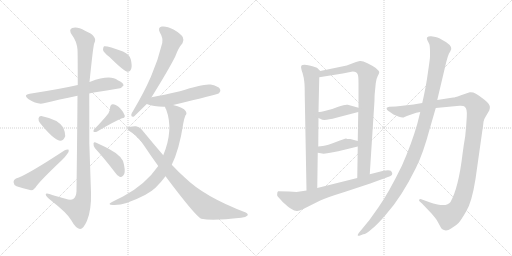
t = 0.00 s
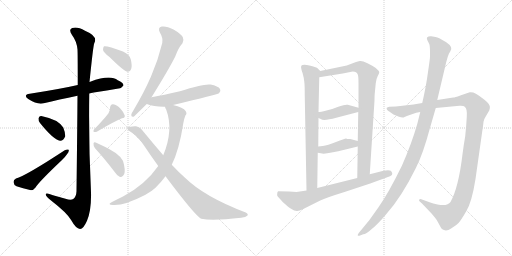
t = 2.88 s
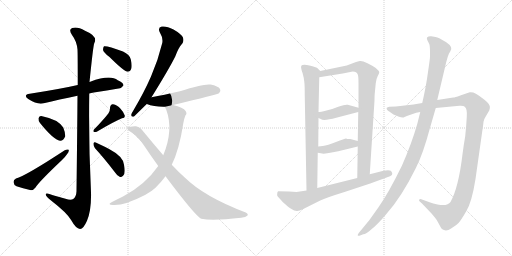
t = 5.76 s
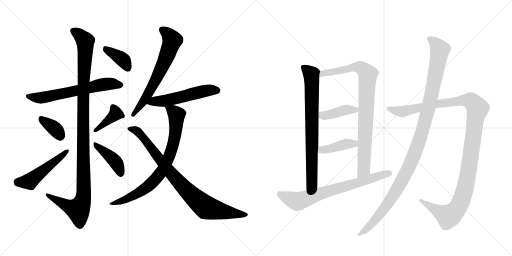
t = 8.64 s
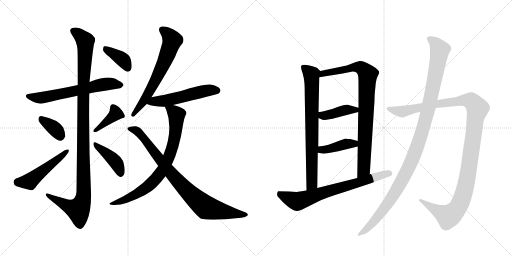
t = 11.52 s
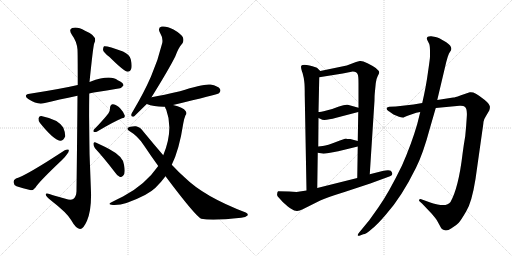
t = 14.40 s

The animated SVG that drew these frames (rendered in a browser with its animation timeline set to each time). Animation: 18 CSS @keyframes rules; one cycle of 14.40 s.

<svg version="1.1" viewBox="0 0 2048 1024" xmlns="http://www.w3.org/2000/svg">
  <g stroke="lightgray" stroke-dasharray="1,1" stroke-width="1" transform="scale(4, 4)">
    <line x1="0" y1="0" x2="256" y2="256"></line>
    <line x1="256" y1="0" x2="0" y2="256"></line>
    <line x1="128" y1="0" x2="128" y2="256"></line>
    <line x1="0" y1="128" x2="256" y2="128"></line>
    <line x1="256" y1="0" x2="512" y2="256"></line>
    <line x1="512" y1="0" x2="256" y2="256"></line>
    <line x1="384" y1="0" x2="384" y2="256"></line>
    <line x1="256" y1="128" x2="512" y2="128"></line>
  </g>
<g transform="scale(1, -1) translate(0, -850)">
   <style type="text/css">
    @keyframes keyframes0 {
      from {
       stroke: black;
       stroke-dashoffset: 631;
       stroke-width: 128;
       }
       67% {
       animation-timing-function: step-end;
       stroke: black;
       stroke-dashoffset: 0;
       stroke-width: 128;
       }
       to {
       stroke: black;
       stroke-width: 1024;
       }
       }
       #make-me-a-hanzi-animation-0 {
         animation: keyframes0 0.763509s both;
         animation-delay: 0.000000s;
         animation-timing-function: linear;
       }
    @keyframes keyframes1 {
      from {
       stroke: black;
       stroke-dashoffset: 1132;
       stroke-width: 128;
       }
       79% {
       animation-timing-function: step-end;
       stroke: black;
       stroke-dashoffset: 0;
       stroke-width: 128;
       }
       to {
       stroke: black;
       stroke-width: 1024;
       }
       }
       #make-me-a-hanzi-animation-1 {
         animation: keyframes1 1.171224s both;
         animation-delay: 0.763509s;
         animation-timing-function: linear;
       }
    @keyframes keyframes2 {
      from {
       stroke: black;
       stroke-dashoffset: 358;
       stroke-width: 128;
       }
       54% {
       animation-timing-function: step-end;
       stroke: black;
       stroke-dashoffset: 0;
       stroke-width: 128;
       }
       to {
       stroke: black;
       stroke-width: 1024;
       }
       }
       #make-me-a-hanzi-animation-2 {
         animation: keyframes2 0.541341s both;
         animation-delay: 1.934733s;
         animation-timing-function: linear;
       }
    @keyframes keyframes3 {
      from {
       stroke: black;
       stroke-dashoffset: 503;
       stroke-width: 128;
       }
       62% {
       animation-timing-function: step-end;
       stroke: black;
       stroke-dashoffset: 0;
       stroke-width: 128;
       }
       to {
       stroke: black;
       stroke-width: 1024;
       }
       }
       #make-me-a-hanzi-animation-3 {
         animation: keyframes3 0.659342s both;
         animation-delay: 2.476074s;
         animation-timing-function: linear;
       }
    @keyframes keyframes4 {
      from {
       stroke: black;
       stroke-dashoffset: 390;
       stroke-width: 128;
       }
       56% {
       animation-timing-function: step-end;
       stroke: black;
       stroke-dashoffset: 0;
       stroke-width: 128;
       }
       to {
       stroke: black;
       stroke-width: 1024;
       }
       }
       #make-me-a-hanzi-animation-4 {
         animation: keyframes4 0.567383s both;
         animation-delay: 3.135417s;
         animation-timing-function: linear;
       }
    @keyframes keyframes5 {
      from {
       stroke: black;
       stroke-dashoffset: 414;
       stroke-width: 128;
       }
       57% {
       animation-timing-function: step-end;
       stroke: black;
       stroke-dashoffset: 0;
       stroke-width: 128;
       }
       to {
       stroke: black;
       stroke-width: 1024;
       }
       }
       #make-me-a-hanzi-animation-5 {
         animation: keyframes5 0.586914s both;
         animation-delay: 3.702799s;
         animation-timing-function: linear;
       }
    @keyframes keyframes6 {
      from {
       stroke: black;
       stroke-dashoffset: 382;
       stroke-width: 128;
       }
       55% {
       animation-timing-function: step-end;
       stroke: black;
       stroke-dashoffset: 0;
       stroke-width: 128;
       }
       to {
       stroke: black;
       stroke-width: 1024;
       }
       }
       #make-me-a-hanzi-animation-6 {
         animation: keyframes6 0.560872s both;
         animation-delay: 4.289714s;
         animation-timing-function: linear;
       }
    @keyframes keyframes7 {
      from {
       stroke: black;
       stroke-dashoffset: 649;
       stroke-width: 128;
       }
       68% {
       animation-timing-function: step-end;
       stroke: black;
       stroke-dashoffset: 0;
       stroke-width: 128;
       }
       to {
       stroke: black;
       stroke-width: 1024;
       }
       }
       #make-me-a-hanzi-animation-7 {
         animation: keyframes7 0.778158s both;
         animation-delay: 4.850586s;
         animation-timing-function: linear;
       }
    @keyframes keyframes8 {
      from {
       stroke: black;
       stroke-dashoffset: 539;
       stroke-width: 128;
       }
       64% {
       animation-timing-function: step-end;
       stroke: black;
       stroke-dashoffset: 0;
       stroke-width: 128;
       }
       to {
       stroke: black;
       stroke-width: 1024;
       }
       }
       #make-me-a-hanzi-animation-8 {
         animation: keyframes8 0.688639s both;
         animation-delay: 5.628743s;
         animation-timing-function: linear;
       }
    @keyframes keyframes9 {
      from {
       stroke: black;
       stroke-dashoffset: 775;
       stroke-width: 128;
       }
       72% {
       animation-timing-function: step-end;
       stroke: black;
       stroke-dashoffset: 0;
       stroke-width: 128;
       }
       to {
       stroke: black;
       stroke-width: 1024;
       }
       }
       #make-me-a-hanzi-animation-9 {
         animation: keyframes9 0.880697s both;
         animation-delay: 6.317383s;
         animation-timing-function: linear;
       }
    @keyframes keyframes10 {
      from {
       stroke: black;
       stroke-dashoffset: 860;
       stroke-width: 128;
       }
       74% {
       animation-timing-function: step-end;
       stroke: black;
       stroke-dashoffset: 0;
       stroke-width: 128;
       }
       to {
       stroke: black;
       stroke-width: 1024;
       }
       }
       #make-me-a-hanzi-animation-10 {
         animation: keyframes10 0.949870s both;
         animation-delay: 7.198079s;
         animation-timing-function: linear;
       }
    @keyframes keyframes11 {
      from {
       stroke: black;
       stroke-dashoffset: 763;
       stroke-width: 128;
       }
       71% {
       animation-timing-function: step-end;
       stroke: black;
       stroke-dashoffset: 0;
       stroke-width: 128;
       }
       to {
       stroke: black;
       stroke-width: 1024;
       }
       }
       #make-me-a-hanzi-animation-11 {
         animation: keyframes11 0.870931s both;
         animation-delay: 8.147949s;
         animation-timing-function: linear;
       }
    @keyframes keyframes12 {
      from {
       stroke: black;
       stroke-dashoffset: 876;
       stroke-width: 128;
       }
       74% {
       animation-timing-function: step-end;
       stroke: black;
       stroke-dashoffset: 0;
       stroke-width: 128;
       }
       to {
       stroke: black;
       stroke-width: 1024;
       }
       }
       #make-me-a-hanzi-animation-12 {
         animation: keyframes12 0.962891s both;
         animation-delay: 9.018880s;
         animation-timing-function: linear;
       }
    @keyframes keyframes13 {
      from {
       stroke: black;
       stroke-dashoffset: 411;
       stroke-width: 128;
       }
       57% {
       animation-timing-function: step-end;
       stroke: black;
       stroke-dashoffset: 0;
       stroke-width: 128;
       }
       to {
       stroke: black;
       stroke-width: 1024;
       }
       }
       #make-me-a-hanzi-animation-13 {
         animation: keyframes13 0.584473s both;
         animation-delay: 9.981771s;
         animation-timing-function: linear;
       }
    @keyframes keyframes14 {
      from {
       stroke: black;
       stroke-dashoffset: 407;
       stroke-width: 128;
       }
       57% {
       animation-timing-function: step-end;
       stroke: black;
       stroke-dashoffset: 0;
       stroke-width: 128;
       }
       to {
       stroke: black;
       stroke-width: 1024;
       }
       }
       #make-me-a-hanzi-animation-14 {
         animation: keyframes14 0.581217s both;
         animation-delay: 10.566243s;
         animation-timing-function: linear;
       }
    @keyframes keyframes15 {
      from {
       stroke: black;
       stroke-dashoffset: 718;
       stroke-width: 128;
       }
       70% {
       animation-timing-function: step-end;
       stroke: black;
       stroke-dashoffset: 0;
       stroke-width: 128;
       }
       to {
       stroke: black;
       stroke-width: 1024;
       }
       }
       #make-me-a-hanzi-animation-15 {
         animation: keyframes15 0.834310s both;
         animation-delay: 11.147461s;
         animation-timing-function: linear;
       }
    @keyframes keyframes16 {
      from {
       stroke: black;
       stroke-dashoffset: 1217;
       stroke-width: 128;
       }
       80% {
       animation-timing-function: step-end;
       stroke: black;
       stroke-dashoffset: 0;
       stroke-width: 128;
       }
       to {
       stroke: black;
       stroke-width: 1024;
       }
       }
       #make-me-a-hanzi-animation-16 {
         animation: keyframes16 1.240397s both;
         animation-delay: 11.981771s;
         animation-timing-function: linear;
       }
    @keyframes keyframes17 {
      from {
       stroke: black;
       stroke-dashoffset: 1140;
       stroke-width: 128;
       }
       79% {
       animation-timing-function: step-end;
       stroke: black;
       stroke-dashoffset: 0;
       stroke-width: 128;
       }
       to {
       stroke: black;
       stroke-width: 1024;
       }
       }
       #make-me-a-hanzi-animation-17 {
         animation: keyframes17 1.177734s both;
         animation-delay: 13.222168s;
         animation-timing-function: linear;
       }
</style>
<path d="M 357 476 Q 364 479 375 480 Q 430 489 474 496 Q 484 495 494 508 Q 494 520 471 529 Q 441 553 361 523 Q 360 523 358 522 L 311 510 Q 241 494 119 475 Q 91 471 113 454 Q 150 430 175 437 Q 235 452 310 467 L 357 476 Z" fill="lightgray"></path> 
<path d="M 310 467 Q 309 328 306 85 Q 305 63 293 54 Q 283 48 262 55 Q 237 62 212 69 Q 181 81 183 71 Q 184 64 203 49 Q 269 -2 285 -31 Q 304 -65 320 -66 Q 333 -67 348 -33 Q 366 10 364 81 Q 354 279 357 476 L 358 522 Q 373 669 377 677 Q 393 705 340 727 Q 309 745 289 738 Q 273 732 288 710 Q 307 685 310 652 Q 311 636 311 510 L 310 467 Z" fill="lightgray"></path> 
<path d="M 160 358 Q 214 291 240 287 Q 253 286 261 305 Q 262 318 253 340 Q 232 373 165 386 Q 155 387 154 376 Q 153 367 160 358 Z" fill="lightgray"></path> 
<path d="M 64 136 Q 54 132 54 122 Q 55 110 66 105 Q 90 98 124 89 Q 134 89 142 100 Q 155 122 247 209 Q 260 221 268 233 Q 277 243 275 251 Q 269 254 259 249 Q 102 146 64 136 Z" fill="lightgray"></path> 
<path d="M 434 397 Q 415 372 376 332 Q 372 328 375 322 Q 381 321 387 323 Q 454 363 488 377 Q 501 378 499 388 Q 495 401 482 415 Q 469 431 452 433 Q 442 434 440 419 Q 441 409 434 397 Z" fill="lightgray"></path> 
<path d="M 380 257 Q 416 218 458 163 Q 468 147 480 142 Q 487 141 493 148 Q 503 157 496 191 Q 493 224 438 253 Q 402 272 383 280 Q 376 284 374 276 Q 373 266 380 257 Z" fill="lightgray"></path> 
<path d="M 438 622 Q 495 565 511 563 Q 521 563 525 575 Q 529 588 523 613 Q 519 631 492 644 Q 428 668 416 665 Q 412 661 412 650 Q 415 640 438 622 Z" fill="lightgray"></path> 
<path d="M 606 461 Q 675 572 701 624 Q 714 660 730 677 Q 737 689 731 702 Q 725 714 694 732 Q 666 747 647 744 Q 629 740 640 719 Q 653 698 649 678 Q 633 611 604 544 Q 576 480 534 409 Q 527 399 525 391 Q 524 381 536 384 L 587 434 L 606 461 Z" fill="lightgray"></path> 
<path d="M 692 430 Q 869 472 876 477 Q 885 486 880 494 Q 873 506 842 512 Q 815 516 720 485 Q 654 470 606 461 C 577 455 559 444 587 434 Q 617 422 660 423 L 692 430 Z" fill="lightgray"></path> 
<path d="M 687 191 Q 717 251 733 356 Q 737 378 742 389 Q 749 395 743 405 Q 733 421 692 430 C 663 438 653 440 660 423 Q 660 419 665 411 Q 695 330 653 229 L 633 186 Q 581 111 492 64 Q 471 54 448 42 Q 426 32 452 30 Q 497 27 580 70 Q 581 71 585 73 Q 622 91 662 145 L 687 191 Z" fill="lightgray"></path> 
<path d="M 662 145 Q 782 -15 805 -25 Q 850 -34 965 -21 Q 983 -20 990 -12 Q 994 -5 983 0 Q 817 63 739 140 Q 714 162 687 191 L 653 229 Q 616 272 574 323 Q 562 342 544 345 Q 519 346 511 338 Q 507 334 516 327 Q 553 305 576 268 Q 604 226 633 186 L 662 145 Z" fill="lightgray"></path> 
<path d="M 1281 566 L 1269 578 Q 1264 582 1238 588 Q 1212 594 1205 587 Q 1203 582 1206 571 Q 1209 559 1210 559 Q 1216 537 1217 524 Q 1219 510 1219 468 L 1226 88 C 1227 58 1269 68 1269 98 L 1271 239 L 1273 264 L 1274 378 L 1274 402 L 1277 541 C 1278 569 1284 563 1281 566 Z" fill="lightgray"></path> 
<path d="M 1499 476 L 1503 517 Q 1505 535 1511 546 Q 1517 556 1517 561 Q 1517 566 1503 578 Q 1492 586 1470 597 Q 1448 608 1439 606 L 1424 602 L 1387 588 L 1281 566 C 1252 560 1247 536 1277 541 L 1371 556 L 1411 564 Q 1427 564 1431 552 Q 1434 546 1434 516 L 1434 419 L 1433 402 L 1431 286 L 1431 264 L 1429 138 C 1429 108 1477 123 1479 153 L 1498 448 Q 1498 468 1499 476 Z" fill="lightgray"></path> 
<path d="M 1274 378 L 1283 374 Q 1294 365 1345 379 L 1433 402 C 1462 410 1463 411 1434 419 L 1391 431 Q 1380 433 1356 424 Q 1332 414 1306 408 Q 1281 402 1274 402 C 1244 399 1247 390 1274 378 Z" fill="lightgray"></path> 
<path d="M 1271 239 L 1289 236 Q 1295 233 1353 245 L 1431 264 C 1460 271 1460 278 1431 286 L 1401 294 Q 1386 294 1384 296 Q 1379 296 1344 282 Q 1310 268 1291 266 L 1273 264 C 1243 261 1241 244 1271 239 Z" fill="lightgray"></path> 
<path d="M 1226 88 L 1186 82 L 1157 84 L 1113 85 Q 1109 84 1109 76 Q 1107 69 1111 64 L 1131 42 Q 1154 21 1166 14 Q 1186 -1 1211 13 L 1281 48 Q 1304 59 1378 82 L 1481 116 L 1560 145 Q 1571 149 1569 156 Q 1568 162 1563 167 Q 1555 172 1530 166 L 1479 153 L 1429 138 L 1269 98 L 1226 88 Z" fill="lightgray"></path> 
<path d="M 1689 438 L 1654 432 L 1583 424 L 1557 423 Q 1550 422 1547 419 Q 1545 415 1549 410 Q 1554 405 1557 404 L 1574 392 L 1596 383 Q 1612 377 1618 382 Q 1625 386 1633 388 L 1665 399 L 1681 402 L 1743 418 L 1838 427 Q 1854 428 1859 423 Q 1870 415 1867 381 Q 1865 346 1861 306 Q 1855 272 1850 233 Q 1834 99 1802 42 Q 1790 24 1750 32 Q 1731 36 1721 40 L 1685 53 Q 1678 55 1677 51 Q 1674 48 1680 43 L 1688 36 L 1727 -5 Q 1743 -24 1748 -32 L 1759 -52 Q 1766 -68 1776 -70 Q 1787 -76 1806 -63 Q 1826 -51 1835 -41 Q 1844 -31 1865 5 Q 1887 40 1902 134 L 1929 325 Q 1933 351 1934 363 Q 1936 374 1944 386 L 1957 408 Q 1961 420 1959 426 Q 1958 432 1948 442 Q 1938 452 1927 459 Q 1899 484 1879 481 L 1841 468 Q 1819 460 1813 460 L 1749 450 L 1689 438 Z" fill="lightgray"></path> 
<path d="M 1720 643 L 1720 624 Q 1720 616 1712 562 Q 1705 508 1689 438 L 1681 402 L 1669 354 Q 1646 274 1608 188 Q 1555 79 1514 21 L 1477 -31 L 1435 -82 Q 1430 -89 1431 -92 Q 1432 -95 1443 -91 L 1453 -87 Q 1464 -87 1487 -66 Q 1509 -49 1543 -9 Q 1606 61 1664 179 Q 1693 237 1719 335 L 1743 418 L 1749 450 L 1785 602 L 1791 623 Q 1796 639 1801 644 Q 1815 661 1785 681 Q 1755 700 1742 702 L 1725 705 Q 1702 706 1709 690 L 1717 674 Q 1720 666 1720 643 Z" fill="lightgray"></path> 
      <clipPath id="make-me-a-hanzi-clip-0">
      <path d="M 357 476 Q 364 479 375 480 Q 430 489 474 496 Q 484 495 494 508 Q 494 520 471 529 Q 441 553 361 523 Q 360 523 358 522 L 311 510 Q 241 494 119 475 Q 91 471 113 454 Q 150 430 175 437 Q 235 452 310 467 L 357 476 Z" fill="lightgray"></path>
      </clipPath>
      <path clip-path="url(#make-me-a-hanzi-clip-0)" d="M 114 465 L 161 458 L 416 513 L 483 510 " fill="none" id="make-me-a-hanzi-animation-0" stroke-dasharray="503 1006" stroke-linecap="round"></path>

      <clipPath id="make-me-a-hanzi-clip-1">
      <path d="M 310 467 Q 309 328 306 85 Q 305 63 293 54 Q 283 48 262 55 Q 237 62 212 69 Q 181 81 183 71 Q 184 64 203 49 Q 269 -2 285 -31 Q 304 -65 320 -66 Q 333 -67 348 -33 Q 366 10 364 81 Q 354 279 357 476 L 358 522 Q 373 669 377 677 Q 393 705 340 727 Q 309 745 289 738 Q 273 732 288 710 Q 307 685 310 652 Q 311 636 311 510 L 310 467 Z" fill="lightgray"></path>
      </clipPath>
      <path clip-path="url(#make-me-a-hanzi-clip-1)" d="M 296 724 L 321 708 L 341 685 L 333 523 L 335 72 L 329 42 L 313 11 L 283 20 L 189 69 " fill="none" id="make-me-a-hanzi-animation-1" stroke-dasharray="1004 2008" stroke-linecap="round"></path>

      <clipPath id="make-me-a-hanzi-clip-2">
      <path d="M 160 358 Q 214 291 240 287 Q 253 286 261 305 Q 262 318 253 340 Q 232 373 165 386 Q 155 387 154 376 Q 153 367 160 358 Z" fill="lightgray"></path>
      </clipPath>
      <path clip-path="url(#make-me-a-hanzi-clip-2)" d="M 167 373 L 222 332 L 241 304 " fill="none" id="make-me-a-hanzi-animation-2" stroke-dasharray="230 460" stroke-linecap="round"></path>

      <clipPath id="make-me-a-hanzi-clip-3">
      <path d="M 64 136 Q 54 132 54 122 Q 55 110 66 105 Q 90 98 124 89 Q 134 89 142 100 Q 155 122 247 209 Q 260 221 268 233 Q 277 243 275 251 Q 269 254 259 249 Q 102 146 64 136 Z" fill="lightgray"></path>
      </clipPath>
      <path clip-path="url(#make-me-a-hanzi-clip-3)" d="M 68 122 L 119 124 L 271 247 " fill="none" id="make-me-a-hanzi-animation-3" stroke-dasharray="375 750" stroke-linecap="round"></path>

      <clipPath id="make-me-a-hanzi-clip-4">
      <path d="M 434 397 Q 415 372 376 332 Q 372 328 375 322 Q 381 321 387 323 Q 454 363 488 377 Q 501 378 499 388 Q 495 401 482 415 Q 469 431 452 433 Q 442 434 440 419 Q 441 409 434 397 Z" fill="lightgray"></path>
      </clipPath>
      <path clip-path="url(#make-me-a-hanzi-clip-4)" d="M 452 421 L 462 404 L 460 393 L 381 326 " fill="none" id="make-me-a-hanzi-animation-4" stroke-dasharray="262 524" stroke-linecap="round"></path>

      <clipPath id="make-me-a-hanzi-clip-5">
      <path d="M 380 257 Q 416 218 458 163 Q 468 147 480 142 Q 487 141 493 148 Q 503 157 496 191 Q 493 224 438 253 Q 402 272 383 280 Q 376 284 374 276 Q 373 266 380 257 Z" fill="lightgray"></path>
      </clipPath>
      <path clip-path="url(#make-me-a-hanzi-clip-5)" d="M 381 272 L 457 209 L 476 178 L 481 156 " fill="none" id="make-me-a-hanzi-animation-5" stroke-dasharray="286 572" stroke-linecap="round"></path>

      <clipPath id="make-me-a-hanzi-clip-6">
      <path d="M 438 622 Q 495 565 511 563 Q 521 563 525 575 Q 529 588 523 613 Q 519 631 492 644 Q 428 668 416 665 Q 412 661 412 650 Q 415 640 438 622 Z" fill="lightgray"></path>
      </clipPath>
      <path clip-path="url(#make-me-a-hanzi-clip-6)" d="M 420 656 L 493 610 L 512 575 " fill="none" id="make-me-a-hanzi-animation-6" stroke-dasharray="254 508" stroke-linecap="round"></path>

      <clipPath id="make-me-a-hanzi-clip-7">
      <path d="M 606 461 Q 675 572 701 624 Q 714 660 730 677 Q 737 689 731 702 Q 725 714 694 732 Q 666 747 647 744 Q 629 740 640 719 Q 653 698 649 678 Q 633 611 604 544 Q 576 480 534 409 Q 527 399 525 391 Q 524 381 536 384 L 587 434 L 606 461 Z" fill="lightgray"></path>
      </clipPath>
      <path clip-path="url(#make-me-a-hanzi-clip-7)" d="M 649 730 L 685 698 L 687 681 L 667 624 L 606 498 L 534 393 " fill="none" id="make-me-a-hanzi-animation-7" stroke-dasharray="521 1042" stroke-linecap="round"></path>

      <clipPath id="make-me-a-hanzi-clip-8">
      <path d="M 692 430 Q 869 472 876 477 Q 885 486 880 494 Q 873 506 842 512 Q 815 516 720 485 Q 654 470 606 461 C 577 455 559 444 587 434 Q 617 422 660 423 L 692 430 Z" fill="lightgray"></path>
      </clipPath>
      <path clip-path="url(#make-me-a-hanzi-clip-8)" d="M 594 435 L 617 445 L 701 455 L 822 487 L 870 487 " fill="none" id="make-me-a-hanzi-animation-8" stroke-dasharray="411 822" stroke-linecap="round"></path>

      <clipPath id="make-me-a-hanzi-clip-9">
      <path d="M 687 191 Q 717 251 733 356 Q 737 378 742 389 Q 749 395 743 405 Q 733 421 692 430 C 663 438 653 440 660 423 Q 660 419 665 411 Q 695 330 653 229 L 633 186 Q 581 111 492 64 Q 471 54 448 42 Q 426 32 452 30 Q 497 27 580 70 Q 581 71 585 73 Q 622 91 662 145 L 687 191 Z" fill="lightgray"></path>
      </clipPath>
      <path clip-path="url(#make-me-a-hanzi-clip-9)" d="M 667 419 L 695 404 L 706 391 L 706 369 L 692 268 L 652 173 L 617 128 L 562 83 L 502 52 L 457 38 " fill="none" id="make-me-a-hanzi-animation-9" stroke-dasharray="647 1294" stroke-linecap="round"></path>

      <clipPath id="make-me-a-hanzi-clip-10">
      <path d="M 662 145 Q 782 -15 805 -25 Q 850 -34 965 -21 Q 983 -20 990 -12 Q 994 -5 983 0 Q 817 63 739 140 Q 714 162 687 191 L 653 229 Q 616 272 574 323 Q 562 342 544 345 Q 519 346 511 338 Q 507 334 516 327 Q 553 305 576 268 Q 604 226 633 186 L 662 145 Z" fill="lightgray"></path>
      </clipPath>
      <path clip-path="url(#make-me-a-hanzi-clip-10)" d="M 518 335 L 537 332 L 557 318 L 690 148 L 813 28 L 867 9 L 981 -9 " fill="none" id="make-me-a-hanzi-animation-10" stroke-dasharray="732 1464" stroke-linecap="round"></path>

      <clipPath id="make-me-a-hanzi-clip-11">
      <path d="M 1281 566 L 1269 578 Q 1264 582 1238 588 Q 1212 594 1205 587 Q 1203 582 1206 571 Q 1209 559 1210 559 Q 1216 537 1217 524 Q 1219 510 1219 468 L 1226 88 C 1227 58 1269 68 1269 98 L 1271 239 L 1273 264 L 1274 378 L 1274 402 L 1277 541 C 1278 569 1284 563 1281 566 Z" fill="lightgray"></path>
      </clipPath>
      <path clip-path="url(#make-me-a-hanzi-clip-11)" d="M 1211 583 L 1246 552 L 1248 518 L 1248 122 L 1232 96 " fill="none" id="make-me-a-hanzi-animation-11" stroke-dasharray="635 1270" stroke-linecap="round"></path>

      <clipPath id="make-me-a-hanzi-clip-12">
      <path d="M 1499 476 L 1503 517 Q 1505 535 1511 546 Q 1517 556 1517 561 Q 1517 566 1503 578 Q 1492 586 1470 597 Q 1448 608 1439 606 L 1424 602 L 1387 588 L 1281 566 C 1252 560 1247 536 1277 541 L 1371 556 L 1411 564 Q 1427 564 1431 552 Q 1434 546 1434 516 L 1434 419 L 1433 402 L 1431 286 L 1431 264 L 1429 138 C 1429 108 1477 123 1479 153 L 1498 448 Q 1498 468 1499 476 Z" fill="lightgray"></path>
      </clipPath>
      <path clip-path="url(#make-me-a-hanzi-clip-12)" d="M 1284 546 L 1292 557 L 1425 582 L 1452 574 L 1471 552 L 1455 177 L 1433 146 " fill="none" id="make-me-a-hanzi-animation-12" stroke-dasharray="748 1496" stroke-linecap="round"></path>

      <clipPath id="make-me-a-hanzi-clip-13">
      <path d="M 1274 378 L 1283 374 Q 1294 365 1345 379 L 1433 402 C 1462 410 1463 411 1434 419 L 1391 431 Q 1380 433 1356 424 Q 1332 414 1306 408 Q 1281 402 1274 402 C 1244 399 1247 390 1274 378 Z" fill="lightgray"></path>
      </clipPath>
      <path clip-path="url(#make-me-a-hanzi-clip-13)" d="M 1278 396 L 1293 388 L 1310 389 L 1386 411 L 1421 410 L 1425 415 " fill="none" id="make-me-a-hanzi-animation-13" stroke-dasharray="283 566" stroke-linecap="round"></path>

      <clipPath id="make-me-a-hanzi-clip-14">
      <path d="M 1271 239 L 1289 236 Q 1295 233 1353 245 L 1431 264 C 1460 271 1460 278 1431 286 L 1401 294 Q 1386 294 1384 296 Q 1379 296 1344 282 Q 1310 268 1291 266 L 1273 264 C 1243 261 1241 244 1271 239 Z" fill="lightgray"></path>
      </clipPath>
      <path clip-path="url(#make-me-a-hanzi-clip-14)" d="M 1277 245 L 1377 273 L 1404 276 L 1423 270 " fill="none" id="make-me-a-hanzi-animation-14" stroke-dasharray="279 558" stroke-linecap="round"></path>

      <clipPath id="make-me-a-hanzi-clip-15">
      <path d="M 1226 88 L 1186 82 L 1157 84 L 1113 85 Q 1109 84 1109 76 Q 1107 69 1111 64 L 1131 42 Q 1154 21 1166 14 Q 1186 -1 1211 13 L 1281 48 Q 1304 59 1378 82 L 1481 116 L 1560 145 Q 1571 149 1569 156 Q 1568 162 1563 167 Q 1555 172 1530 166 L 1479 153 L 1429 138 L 1269 98 L 1226 88 Z" fill="lightgray"></path>
      </clipPath>
      <path clip-path="url(#make-me-a-hanzi-clip-15)" d="M 1120 76 L 1127 68 L 1189 44 L 1557 157 " fill="none" id="make-me-a-hanzi-animation-15" stroke-dasharray="590 1180" stroke-linecap="round"></path>

      <clipPath id="make-me-a-hanzi-clip-16">
      <path d="M 1689 438 L 1654 432 L 1583 424 L 1557 423 Q 1550 422 1547 419 Q 1545 415 1549 410 Q 1554 405 1557 404 L 1574 392 L 1596 383 Q 1612 377 1618 382 Q 1625 386 1633 388 L 1665 399 L 1681 402 L 1743 418 L 1838 427 Q 1854 428 1859 423 Q 1870 415 1867 381 Q 1865 346 1861 306 Q 1855 272 1850 233 Q 1834 99 1802 42 Q 1790 24 1750 32 Q 1731 36 1721 40 L 1685 53 Q 1678 55 1677 51 Q 1674 48 1680 43 L 1688 36 L 1727 -5 Q 1743 -24 1748 -32 L 1759 -52 Q 1766 -68 1776 -70 Q 1787 -76 1806 -63 Q 1826 -51 1835 -41 Q 1844 -31 1865 5 Q 1887 40 1902 134 L 1929 325 Q 1933 351 1934 363 Q 1936 374 1944 386 L 1957 408 Q 1961 420 1959 426 Q 1958 432 1948 442 Q 1938 452 1927 459 Q 1899 484 1879 481 L 1841 468 Q 1819 460 1813 460 L 1749 450 L 1689 438 Z" fill="lightgray"></path>
      </clipPath>
      <path clip-path="url(#make-me-a-hanzi-clip-16)" d="M 1554 416 L 1612 404 L 1744 434 L 1869 449 L 1889 443 L 1910 414 L 1860 94 L 1829 15 L 1809 -6 L 1791 -15 L 1682 48 " fill="none" id="make-me-a-hanzi-animation-16" stroke-dasharray="1089 2178" stroke-linecap="round"></path>

      <clipPath id="make-me-a-hanzi-clip-17">
      <path d="M 1720 643 L 1720 624 Q 1720 616 1712 562 Q 1705 508 1689 438 L 1681 402 L 1669 354 Q 1646 274 1608 188 Q 1555 79 1514 21 L 1477 -31 L 1435 -82 Q 1430 -89 1431 -92 Q 1432 -95 1443 -91 L 1453 -87 Q 1464 -87 1487 -66 Q 1509 -49 1543 -9 Q 1606 61 1664 179 Q 1693 237 1719 335 L 1743 418 L 1749 450 L 1785 602 L 1791 623 Q 1796 639 1801 644 Q 1815 661 1785 681 Q 1755 700 1742 702 L 1725 705 Q 1702 706 1709 690 L 1717 674 Q 1720 666 1720 643 Z" fill="lightgray"></path>
      </clipPath>
      <path clip-path="url(#make-me-a-hanzi-clip-17)" d="M 1719 695 L 1740 678 L 1759 651 L 1714 419 L 1666 256 L 1628 167 L 1564 54 L 1491 -42 L 1437 -88 " fill="none" id="make-me-a-hanzi-animation-17" stroke-dasharray="1012 2024" stroke-linecap="round"></path>

</g>
</svg>
